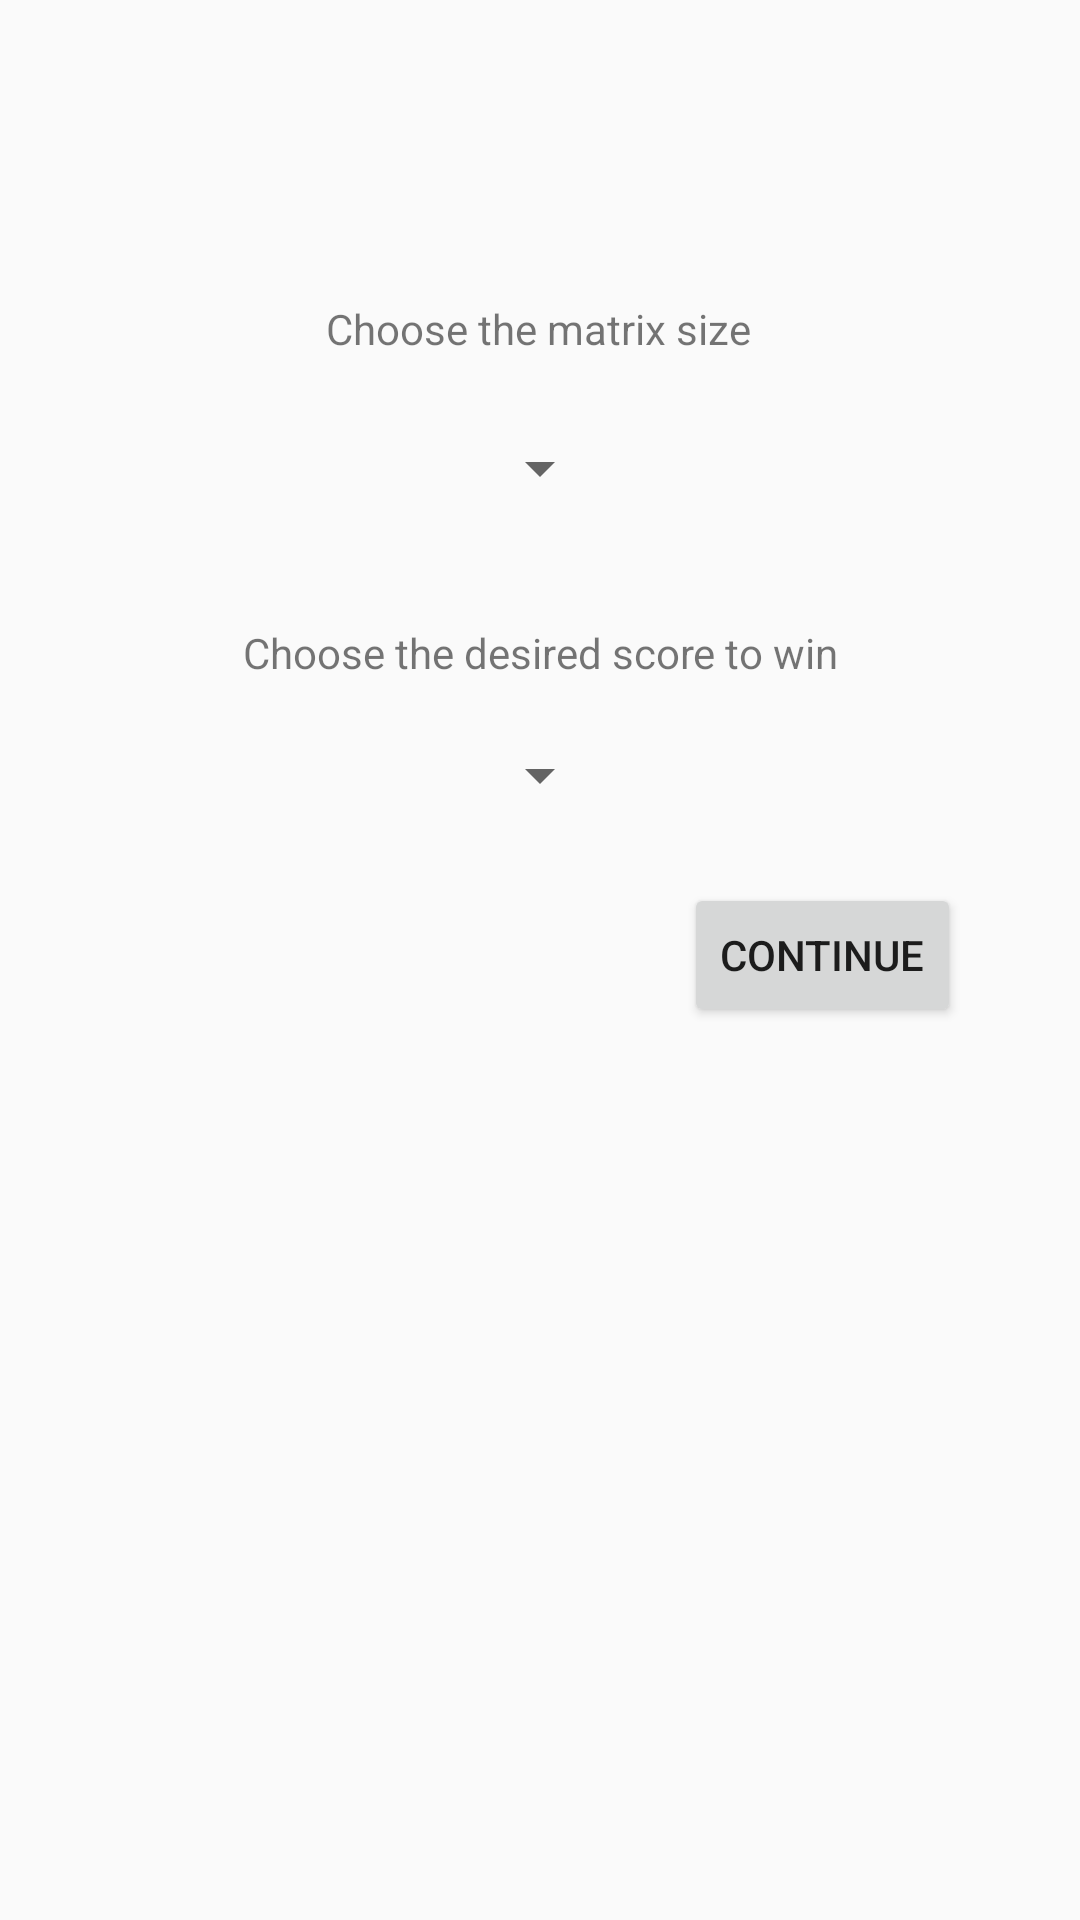

Reconstruct the res/layout file that produces this screen, plus the resources it refers to.
<!-- AndroidManifest.xml: application theme Theme.2048 -->
<!-- res/layout/twenty_setup.xml -->
<?xml version="1.0" encoding="utf-8"?>
<androidx.constraintlayout.widget.ConstraintLayout xmlns:android="http://schemas.android.com/apk/res/android"
    xmlns:app="http://schemas.android.com/apk/res-auto"
    xmlns:tools="http://schemas.android.com/tools"
    android:layout_width="match_parent"
    android:layout_height="match_parent">

    <Spinner
        android:id="@+id/spinner_target2048"
        android:layout_width="wrap_content"
        android:layout_height="wrap_content"
        android:layout_marginStart="1dp"
        android:layout_marginEnd="1dp"
        app:layout_constraintBottom_toBottomOf="parent"
        app:layout_constraintEnd_toEndOf="parent"
        app:layout_constraintStart_toStartOf="parent"
        app:layout_constraintTop_toBottomOf="@+id/textView9"
        app:layout_constraintVertical_bias="0.05" />

    <Spinner
        android:id="@+id/spinner_size2048"
        android:layout_width="wrap_content"
        android:layout_height="wrap_content"
        android:layout_marginStart="1dp"
        android:layout_marginEnd="1dp"
        app:layout_constraintBottom_toBottomOf="parent"
        app:layout_constraintEnd_toEndOf="parent"
        app:layout_constraintStart_toStartOf="parent"
        app:layout_constraintTop_toBottomOf="@+id/textView8"
        app:layout_constraintVertical_bias="0.05" />

    <Button
        android:id="@+id/contrinueButton"
        android:layout_width="wrap_content"
        android:layout_height="wrap_content"
        android:layout_marginStart="24dp"
        android:layout_marginTop="24dp"
        android:onClick="continueButtonPress"
        android:text="Continue"
        app:layout_constraintStart_toEndOf="@+id/spinner_target2048"
        app:layout_constraintTop_toBottomOf="@+id/spinner_target2048" />

    <TextView
        android:id="@+id/textView8"
        android:layout_width="wrap_content"
        android:layout_height="wrap_content"
        android:layout_marginTop="100dp"
        android:text="Choose the matrix size"
        app:layout_constraintEnd_toEndOf="parent"
        app:layout_constraintHorizontal_bias="0.498"
        app:layout_constraintStart_toStartOf="parent"
        app:layout_constraintTop_toTopOf="parent" />

    <TextView
        android:id="@+id/textView9"
        android:layout_width="wrap_content"
        android:layout_height="wrap_content"
        android:layout_marginTop="40dp"
        android:text="Choose the desired score to win"
        app:layout_constraintEnd_toEndOf="parent"
        app:layout_constraintStart_toStartOf="parent"
        app:layout_constraintTop_toBottomOf="@+id/spinner_size2048" />

</androidx.constraintlayout.widget.ConstraintLayout>
<!-- resources referenced by this layout -->
<resources>
  <style name="Theme.2048" parent="Theme.AppCompat.Light.DarkActionBar">
          
          <item name="colorPrimary">@color/purple_500</item>
          <item name="colorPrimaryDark">@color/purple_700</item>
          <item name="colorAccent">@color/teal_200</item>
          
      </style>
  <!-- not gathered from this repository: default colours our renderer supplied (Android Studio template values) -->
  <color name="purple_500">#FF6200EE</color>
  <color name="purple_700">#FF3700B3</color>
  <color name="teal_200">#FF03DAC5</color>
</resources>
